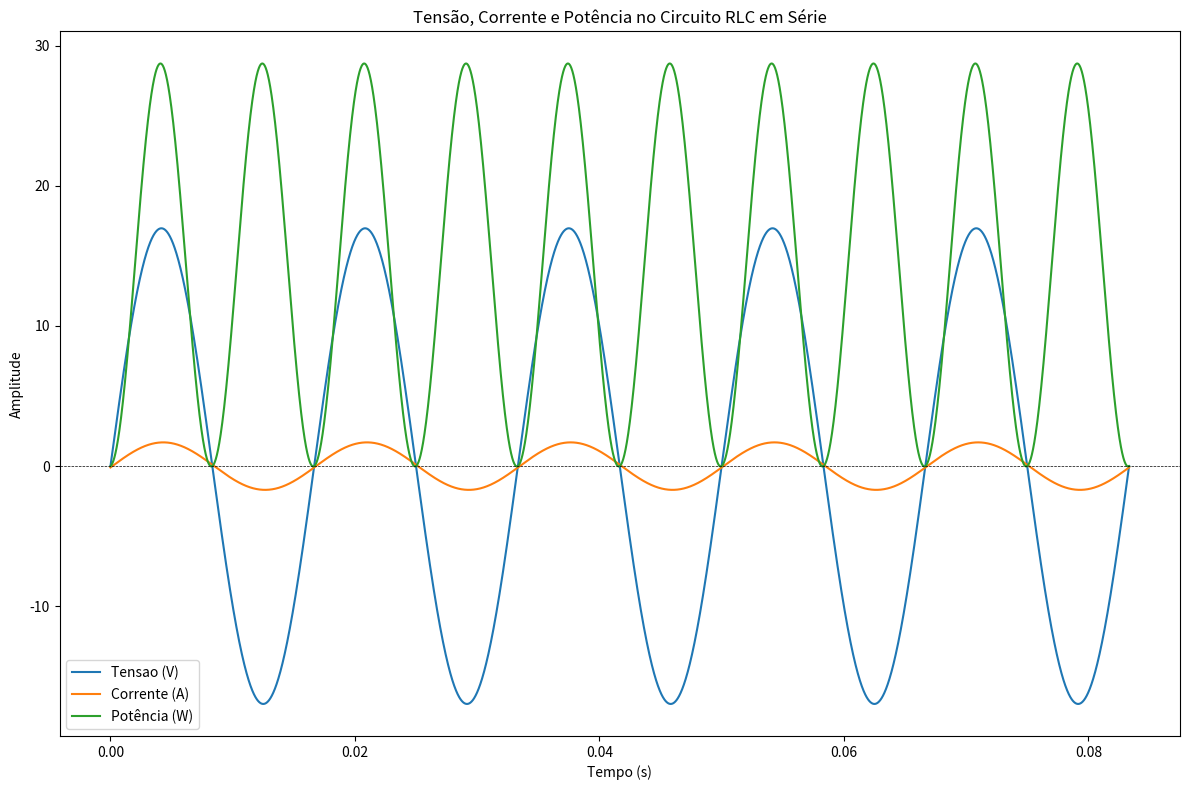

The script that saved this image:
import numpy as np
import matplotlib.pyplot as plt

# Parametros do circuito
Vrms = 12.0  # Tensao RMS em volts
f = 60.0  # Frequencia em Hz    
R = 10.0  # Resistencia em ohms
L = 0.002  # Indutancia em henries
C = 0.002  # Capacitancia em farads

# Calculo de impedancias e angulos de fase
w = 2 * np.pi * f  # Frequencia angular em radianos por segundo
XL = w * L  # Impedancia indutiva
XC = 1 / (w * C)  # Impedancia capacitiva

# Tempo
t = np.linspace(0, 5/f, 5000)  # Cinco ciclos de 60 Hz

# Funcoes para calcular tensao, corrente e potencia
def voltage(t):
    return Vrms * np.sqrt(2) * np.sin(w * t)

def current(t):
    Z = np.sqrt(R**2 + (XL - XC)**2)
    phi = np.arctan((XL - XC) / R)
    return (Vrms / Z) * np.sqrt(2) * np.sin(w * t + phi)

def power(t):
    Z = np.sqrt(R**2 + (XL - XC)**2)
    phi = np.arctan((XL - XC) / R)
    return (Vrms * Vrms / Z) * np.cos(phi) * (1 - np.cos(2 * w * t)) - (Vrms * Vrms / Z) * np.sin(phi) * np.sin(2 * w * t)

# Plotagem das formas de onda no mesmo gráfico
plt.figure(figsize=(12, 8))

# Tensao (linha azul)
plt.plot(t, voltage(t), label='Tensao (V)')

# Corrente (linha laranja)
plt.plot(t, current(t), label='Corrente (A)')

# Potência (linha verde)
plt.plot(t, power(t), label='Potência (W)')

# Linha horizontal no eixo x
plt.axhline(0, color='black', linestyle='--', linewidth=0.5)

plt.title('Tensão, Corrente e Potência no Circuito RLC em Série')
plt.xlabel('Tempo (s)')
plt.ylabel('Amplitude')
plt.legend()

plt.tight_layout()
plt.show()
